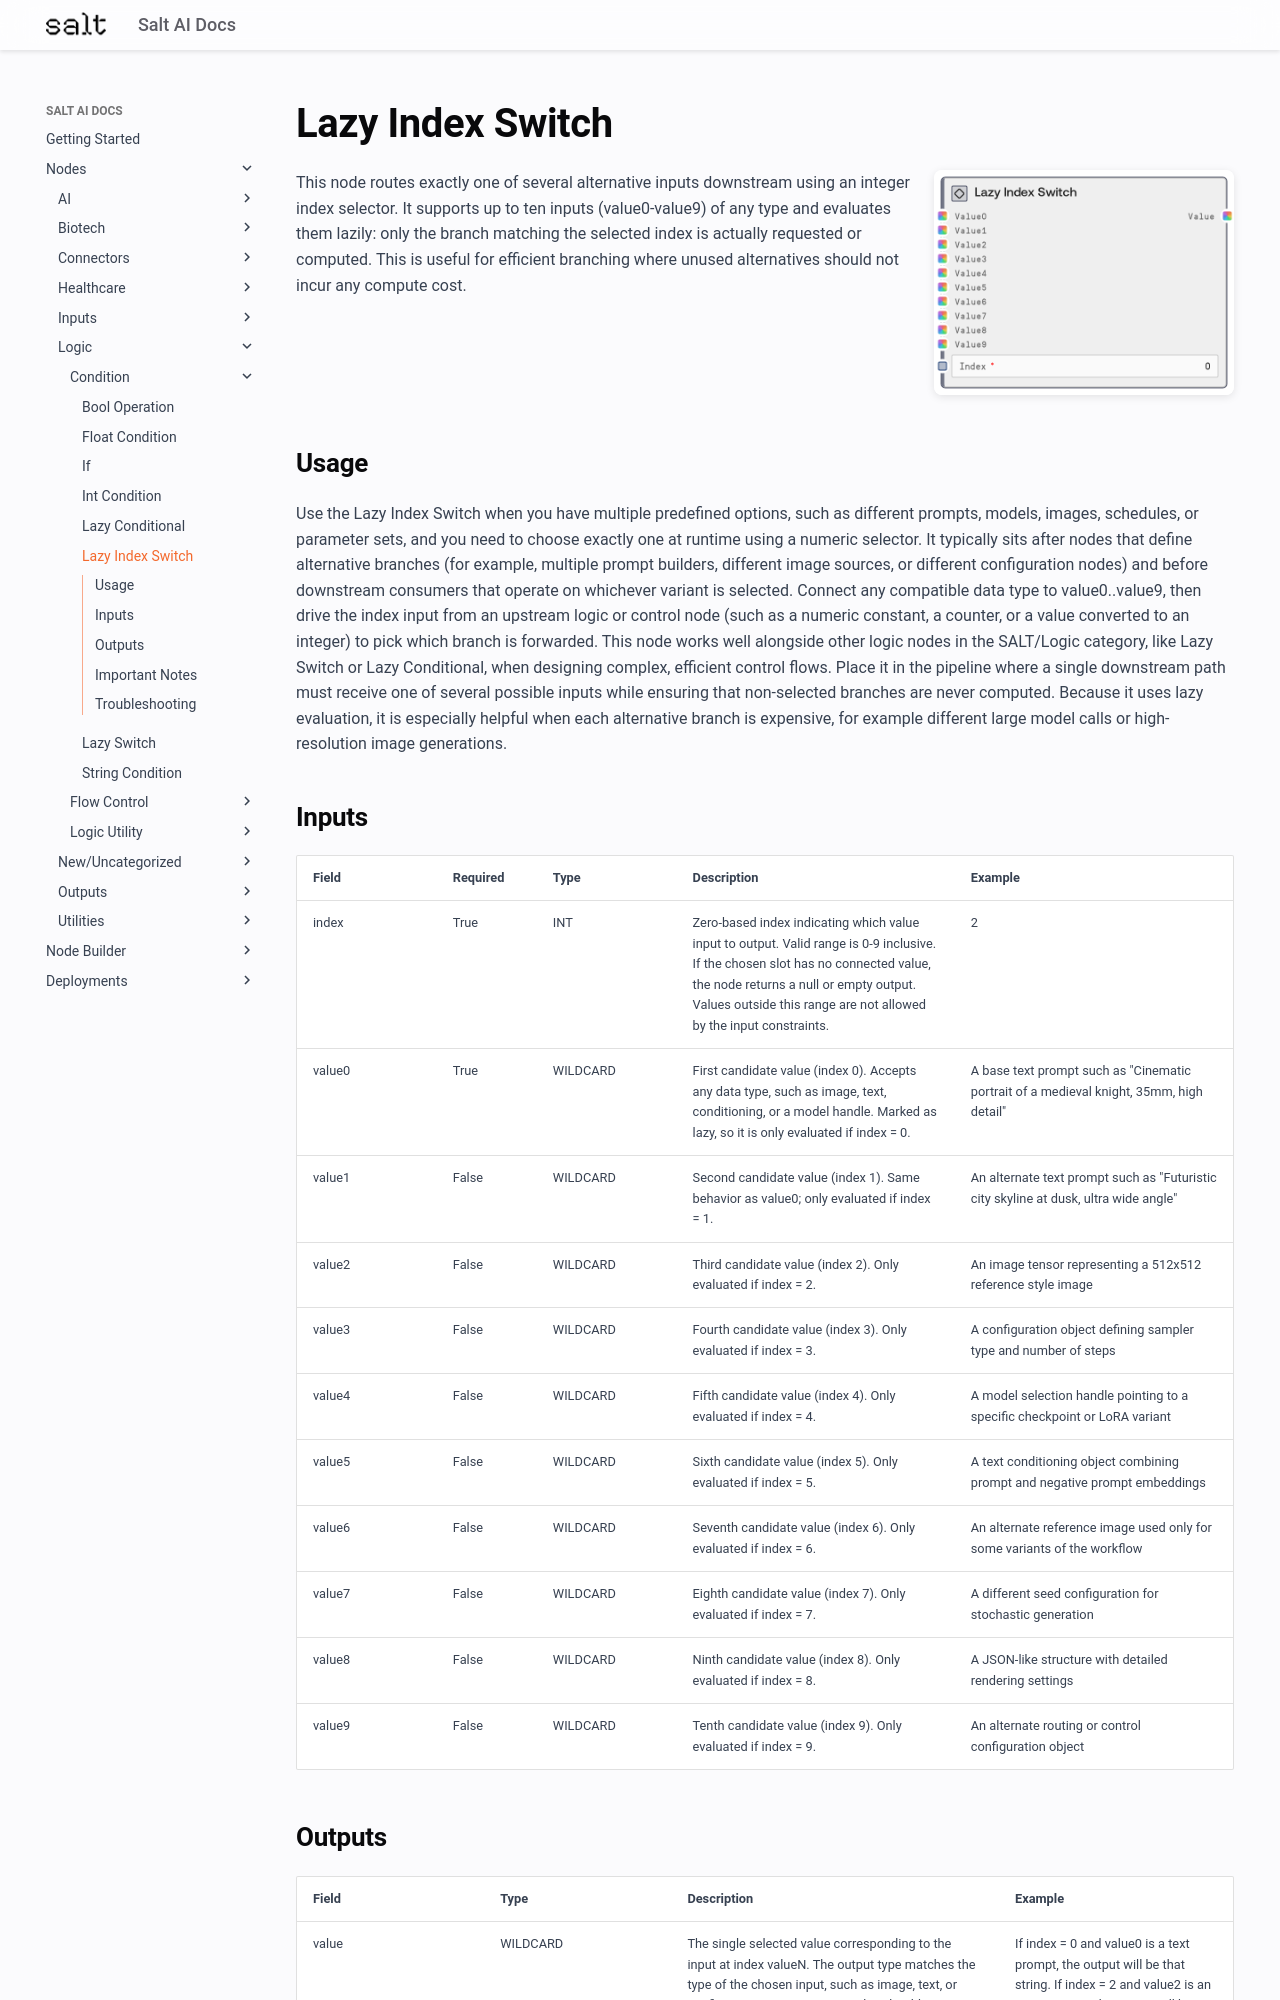

repository: get-salt-AI/SaltAI-Web-Docs · page: nodes/md/logic/condition/saltlazyindexswitch/index.html · generator: mkdocs

# Lazy Index Switch

<div style="display: flex; gap: 20px; align-items: flex-start; margin-bottom: 20px;">
<div style="flex: 1; min-width: 0;">

This node routes exactly one of several alternative inputs downstream using an integer index selector. It supports up to ten inputs (value0-value9) of any type and evaluates them lazily: only the branch matching the selected index is actually requested or computed. This is useful for efficient branching where unused alternatives should not incur any compute cost.

</div>
<div style="flex: 0 0 300px;"><img src="../../../../images/previews/logic/condition/saltlazyindexswitch.png" alt="Preview" style="width: 100%; border-radius: 8px; box-shadow: 0 2px 8px rgba(0,0,0,0.1);" /></div>
</div>

## Usage

Use the Lazy Index Switch when you have multiple predefined options, such as different prompts, models, images, schedules, or parameter sets, and you need to choose exactly one at runtime using a numeric selector. It typically sits after nodes that define alternative branches (for example, multiple prompt builders, different image sources, or different configuration nodes) and before downstream consumers that operate on whichever variant is selected. Connect any compatible data type to value0..value9, then drive the index input from an upstream logic or control node (such as a numeric constant, a counter, or a value converted to an integer) to pick which branch is forwarded. This node works well alongside other logic nodes in the SALT/Logic category, like Lazy Switch or Lazy Conditional, when designing complex, efficient control flows. Place it in the pipeline where a single downstream path must receive one of several possible inputs while ensuring that non-selected branches are never computed. Because it uses lazy evaluation, it is especially helpful when each alternative branch is expensive, for example different large model calls or high-resolution image generations.
